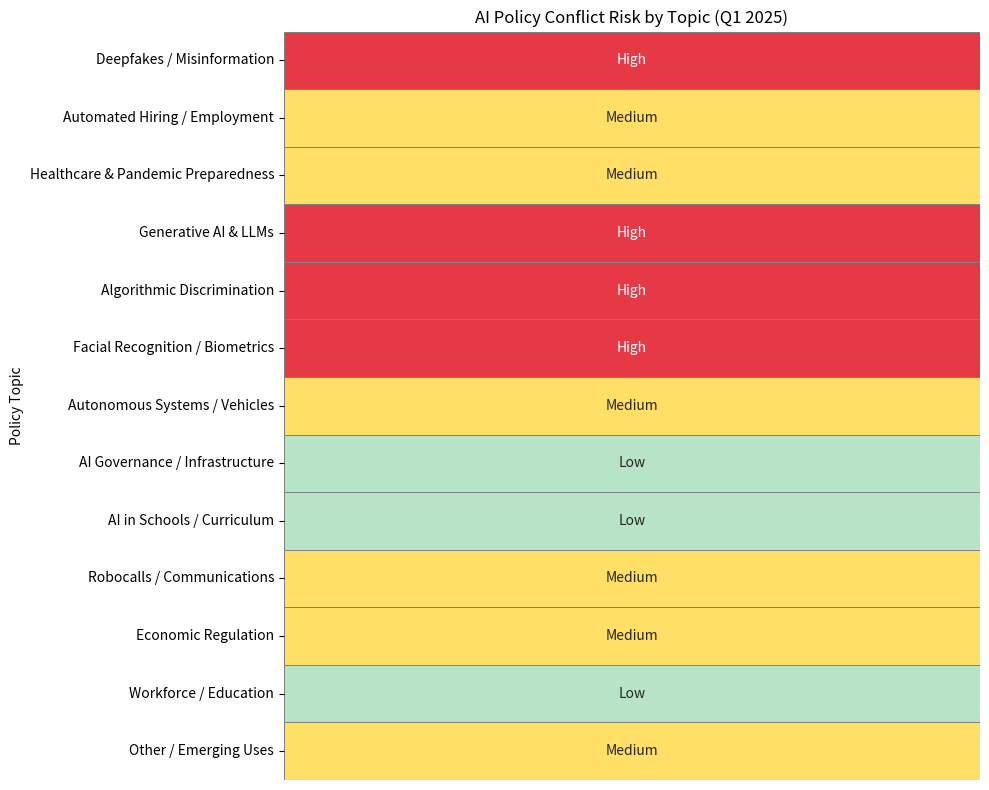

Here is the Python script that generated this plot:
import pandas as pd
import matplotlib.pyplot as plt
# NOTE: Add your dataframe loading logic here if needed
import seaborn as sns
from matplotlib.colors import LinearSegmentedColormap

# Define your AI policy topics and associated conflict risk levels
data = {
    "Policy Topic": [
        "Deepfakes / Misinformation", "Automated Hiring / Employment", "Healthcare & Pandemic Preparedness",
        "Generative AI & LLMs", "Algorithmic Discrimination", "Facial Recognition / Biometrics",
        "Autonomous Systems / Vehicles", "AI Governance / Infrastructure", "AI in Schools / Curriculum",
        "Robocalls / Communications", "Economic Regulation", "Workforce / Education", "Other / Emerging Uses"
    ],
    "Conflict Risk": [
        "High", "Medium", "Medium", "High", "High", "High", "Medium", "Low", "Low", "Medium", "Medium", "Low", "Medium"
    ]
}

# Map the conflict risk levels to numeric values
risk_map = {"Low": 1, "Medium": 2, "High": 3}
df = pd.DataFrame(data)
df["Risk Value"] = df["Conflict Risk"].map(risk_map)
df.set_index("Policy Topic", inplace=True)

# Custom colormap: green (low) → yellow (medium) → red (high)
custom_cmap = LinearSegmentedColormap.from_list("risk_scale", ["#b7e4c7", "#ffe066", "#e63946"])

# Create the heatmap
plt.figure(figsize=(10, 8))
sns.heatmap(
    df[["Risk Value"]],
    annot=df[["Conflict Risk"]].values,
    fmt='',
    cmap=custom_cmap,
    linewidths=0.5,
    linecolor='gray',
    cbar=False
)
plt.title("AI Policy Conflict Risk by Topic (Q1 2025)")
plt.xticks([])
plt.yticks(rotation=0)
plt.tight_layout()
plt.show()
